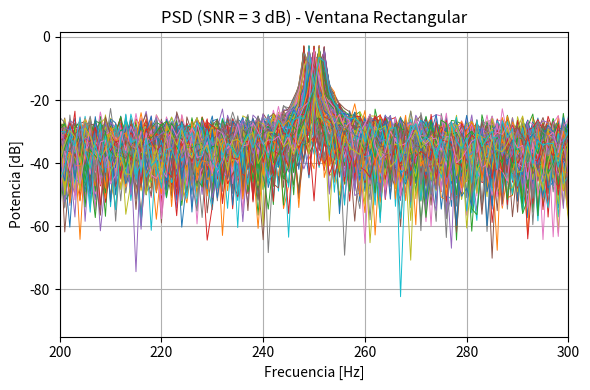
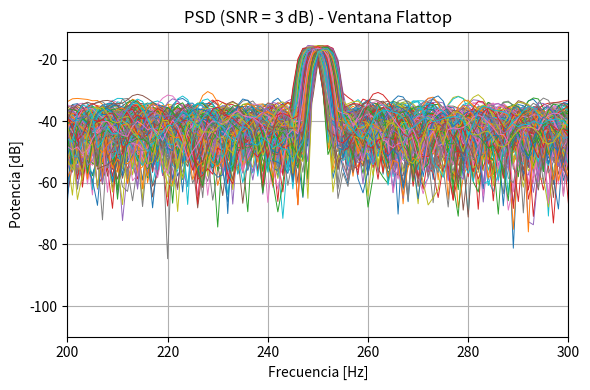
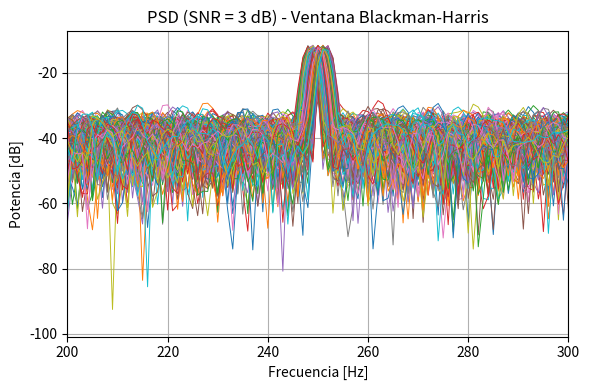
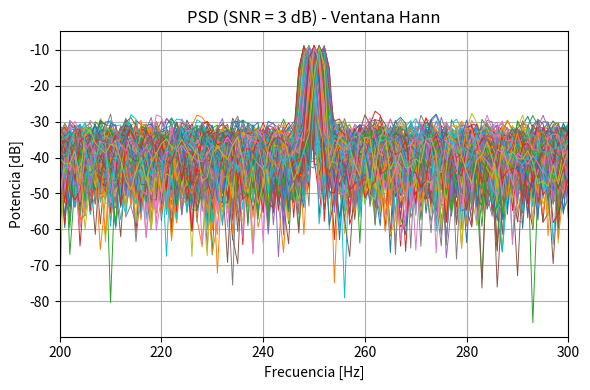
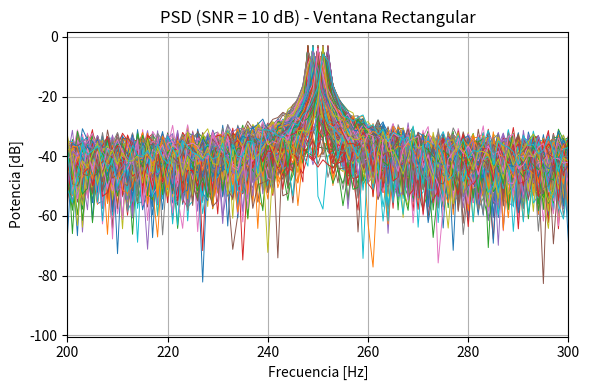
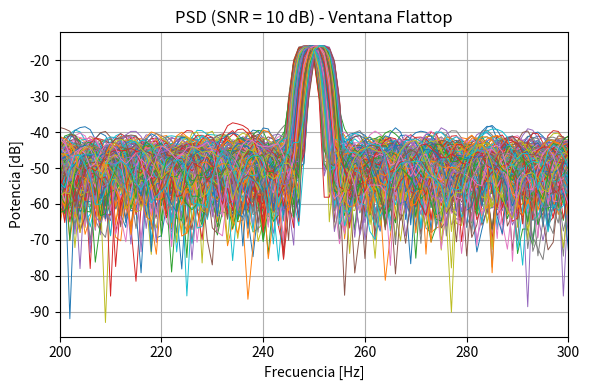
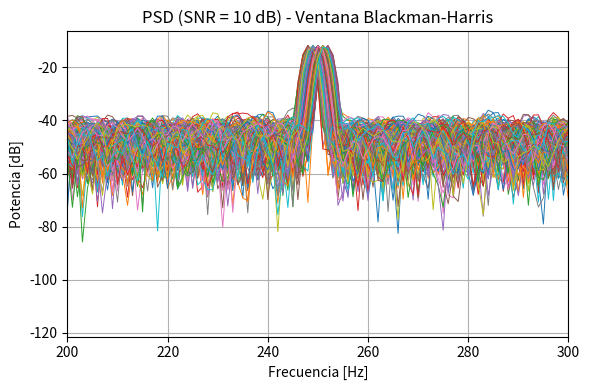
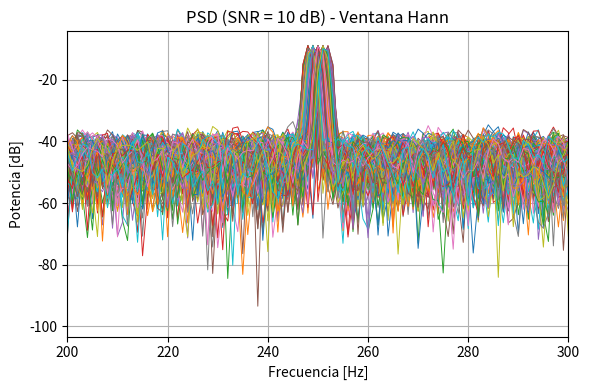

Here is the Python script that generated these plots, in order:
# -*- coding: utf-8 -*-
"""
Created on Mon Oct  6 21:12:20 2025

@author: gueva
"""
import numpy as np
import matplotlib.pyplot as plt
from numpy.fft import fft
import scipy.signal.windows as win

#DEFINICION DE FUNCIONES
def senial(tt, frec, amp, fase=0, vmed=0):
    return amp * np.sin(2 * np.pi * frec * tt + fase) + vmed

def senial_mas_ruido(s, SNR_dB):        
    senial_p = np.mean(s**2)   
    ruido_p = senial_p / (10**(SNR_dB/10))
    ruido = np.random.normal(0, np.sqrt(ruido_p), size=s.shape)
    return s + ruido

#PARÁMETROS DE SIMULACIÓN
N = 1000           #cant de muestras
fs = 1000          #frec de muestreo en Hz
R = 200            #cant de repeticiones
df = fs / N        #resolución espectral
frecuencias = np.arange(N) * df
t = np.arange(N) / fs

#MATRICES 
t_mat = np.tile(t.reshape(N, 1), (1, R))
f_variacion = np.random.uniform(-2, 2, R)
f_base = (N / 4 + f_variacion) * df
f_mat = np.tile(f_base.reshape(1, R), (N, 1))

#GENERO SEÑALES
A_real = np.sqrt(2)
x = senial(t_mat, f_mat, A_real)
x_SNR_BAJO = senial_mas_ruido(x,SNR_dB=3)
x_SNR_ALTO = senial_mas_ruido(x,SNR_dB=10)

#VENTANAS Y FFT
ventanas = {
    "Rectangular": np.ones((N, 1)),
    "Flattop": win.flattop(N, sym=False).reshape(-1, 1),
    "Blackman-Harris": win.blackmanharris(N, sym=False).reshape(-1, 1),
    "Hann": win.hann(N, sym=False).reshape(-1, 1)
}

def calcular_fft(x, ventana):
    return (1/N) * fft(x * ventana, axis=0)

fft_bajo = {}
fft_alto = {}

for nombre, vent in ventanas.items():
    fft_bajo[nombre] = calcular_fft(x_SNR_BAJO, vent)
    fft_alto[nombre] = calcular_fft(x_SNR_ALTO, vent)

#ESTIMACIÓN DE AMPLITUD
def estimar_amp(X, ventana, f_objetivo, fs):
    idx = (f_objetivo * N / fs).astype(int)
    cg = np.sum(ventana) / N                 
    return 2 * np.abs(X[idx, np.arange(X.shape[1])]) / cg

amplitudes_bajo = {}
amplitudes_alto = {}

for nombre in fft_bajo.keys():
    amplitudes_bajo[nombre] = estimar_amp(fft_bajo[nombre], ventanas[nombre], f_base, fs)
for nombre in fft_alto.keys():  
    amplitudes_alto[nombre] = estimar_amp(fft_alto[nombre], ventanas[nombre], f_base, fs)

#SESGO Y VARIANZA
def obtener_metricas(amplitudes, A_teorica):
    sesgo = np.mean(amplitudes) - A_teorica
    varianza = np.var(amplitudes)
    return sesgo, varianza

metricas_bajo = {}
metricas_alto = {}

for nombre in amplitudes_bajo.keys():
    metricas_bajo[nombre] = obtener_metricas(amplitudes_bajo[nombre], A_real)

for nombre in amplitudes_alto.keys():
    metricas_alto[nombre] = obtener_metricas(amplitudes_alto[nombre], A_real)
  
#ESTIMADOR DE FRECUENCIA
def estimar_frec(X, fs, f_base):
    N = X.shape[0]                              
    indices = np.argmax(np.abs(X[:N//2, :]), axis=0)
    frecs_est = indices * fs / N
    sesgo = np.mean(frecs_est - f_base)
    varianza = np.var(frecs_est)
    return sesgo, varianza

frec_bajo = {}
for k, v in fft_bajo.items():
    frec_bajo[k] = estimar_frec(v, fs, f_base)

frec_alto = {}
for k, v in fft_alto.items():
    frec_alto[k] = estimar_frec(v, fs, f_base)

#TABLAS DE RESULTADOS
print("\nResultados (SNR = 3 dB) - Estimación de AMPLITUD")
print(f"{'Ventana':<22} | {'Sesgo [V]':>12} | {'Varianza [V²]':>15}")
print("-" * 55)
for nombre, (sesgo, varianza) in metricas_bajo.items():
    print(f"{nombre:<22} | {sesgo:>12.6f} | {varianza:>15.8f}")

print("\nResultados (SNR = 10 dB) - Estimación de AMPLITUD")
print(f"{'Ventana':<22} | {'Sesgo [V]':>12} | {'Varianza [V²]':>15}")
print("-" * 55)
for nombre, (sesgo, varianza) in metricas_alto.items():
    print(f"{nombre:<22} | {sesgo:>12.6f} | {varianza:>15.8f}")

print("\nResultados (SNR = 3 dB) - Estimación de FRECUENCIA")
print(f"{'Ventana':<22} | {'Sesgo [Hz]':>12} | {'Varianza [Hz²]':>15}")
print("-" * 55)
for nombre, (sesgo, varianza) in frec_bajo.items():
    print(f"{nombre:<22} | {sesgo:>12.6f} | {varianza:>15.8f}")

print("\nResultados (SNR = 10 dB) - Estimación de FRECUENCIA")
print(f"{'Ventana':<22} | {'Sesgo [Hz]':>12} | {'Varianza [Hz²]':>15}")
print("-" * 55)
for nombre, (sesgo, varianza) in frec_alto.items():
    print(f"{nombre:<22} | {sesgo:>12.6f} | {varianza:>15.8f}")


#GRÁFICOS DE PSD
f_central = (N / 4) * df
margen = 50  

# PSD para SNR bajo
for nombre, X in fft_bajo.items():
    plt.figure(figsize=(6, 4))
    plt.plot(frecuencias, 10 * np.log10(np.abs(X)**2), lw=0.7)
    plt.title(f"PSD (SNR = 3 dB) - Ventana {nombre}")
    plt.xlabel("Frecuencia [Hz]")
    plt.ylabel("Potencia [dB]")
    plt.xlim(f_central - margen, f_central + margen)
    plt.grid(True)
    plt.tight_layout()
    plt.show()

# PSD para SNR alto
for nombre, X in fft_alto.items():
    plt.figure(figsize=(6, 4))
    plt.plot(frecuencias, 10 * np.log10(np.abs(X)**2), lw=0.7)
    plt.title(f"PSD (SNR = 10 dB) - Ventana {nombre}")
    plt.xlabel("Frecuencia [Hz]")
    plt.ylabel("Potencia [dB]")
    plt.xlim(f_central - margen, f_central + margen)
    plt.grid(True)
    plt.tight_layout()
    plt.show()
